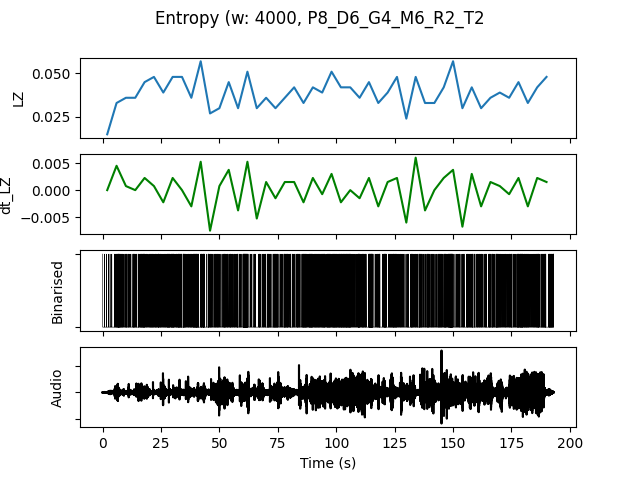

Source data for this figure (header and first rows):
, t0, LZ, dt_LZ, IOI, nCounts
0.0, 0.0, 0.01496, 0.0, 0.6667, 6
4.0, 4.0, 0.03291, 0.004487, 0.2105, 19
8.0, 8.0, 0.0359, 0.0007479, 0.3077, 13
12.0, 12.0, 0.0359, 0.0, 0.2667, 15
16.0, 16.0, 0.04487, 0.002244, 0.2105, 19
20.0, 20.0, 0.04786, 0.0007479, 0.2222, 18
24.0, 24.0, 0.03889, -0.002244, 0.25, 16
28.0, 28.0, 0.04786, 0.002244, 0.1818, 22
32.0, 32.0, 0.04786, 0.0, 0.1667, 24
36.0, 36.0, 0.0359, -0.002991, 0.2105, 19
40.0, 40.0, 0.05684, 0.005235, 0.1538, 26
44.0, 44.0, 0.02692, -0.007479, 0.3077, 13
48.0, 48.0, 0.02991, 0.0007479, 0.3333, 12
52.0, 52.0, 0.04487, 0.003739, 0.25, 16
56.0, 56.0, 0.02991, -0.003739, 0.3333, 12
60.0, 60.0, 0.05085, 0.005235, 0.1429, 28
64.0, 64.0, 0.02991, -0.005235, 0.4, 10
68.0, 68.0, 0.0359, 0.001496, 0.2667, 15
72.0, 72.0, 0.02991, -0.001496, 0.2667, 15
76.0, 76.0, 0.0359, 0.001496, 0.2667, 15
80.0, 80.0, 0.04188, 0.001496, 0.25, 16
84.0, 84.0, 0.03291, -0.002244, 0.2353, 17
88.0, 88.0, 0.04188, 0.002244, 0.1905, 21
92.0, 92.0, 0.03889, -0.0007479, 0.2353, 17
96.0, 96.0, 0.05085, 0.002991, 0.1739, 23
100.0, 100.0, 0.04188, -0.002244, 0.1818, 22
104.0, 104.0, 0.04188, 0.0, 0.2, 20
108.0, 108.0, 0.0359, -0.001496, 0.2222, 18
112.0, 112.0, 0.04487, 0.002244, 0.16, 25
116.0, 116.0, 0.03291, -0.002991, 0.3636, 11
120.0, 120.0, 0.03889, 0.001496, 0.2222, 18
124.0, 124.0, 0.04786, 0.002244, 0.2222, 18
128.0, 128.0, 0.02393, -0.005983, 0.4444, 9
132.0, 132.0, 0.04786, 0.005983, 0.2353, 17
136.0, 136.0, 0.03291, -0.003739, 0.3077, 13
140.0, 140.0, 0.03291, 0.0, 0.3636, 11
144.0, 144.0, 0.04188, 0.002244, 0.25, 16
148.0, 148.0, 0.05684, 0.003739, 0.16, 25
152.0, 152.0, 0.02991, -0.006731, 0.4, 10
156.0, 156.0, 0.04188, 0.002991, 0.25, 16
160.0, 160.0, 0.02991, -0.002991, 0.3333, 12
164.0, 164.0, 0.0359, 0.001496, 0.2667, 15
168.0, 168.0, 0.03889, 0.0007479, 0.2667, 15
172.0, 172.0, 0.0359, -0.0007479, 0.3077, 13
176.0, 176.0, 0.04487, 0.002244, 0.16, 25
180.0, 180.0, 0.03291, -0.002991, 0.2857, 14
184.0, 184.0, 0.04188, 0.002244, 0.2353, 17
188.0, 188.0, 0.04786, 0.001496, 0.2, 20
